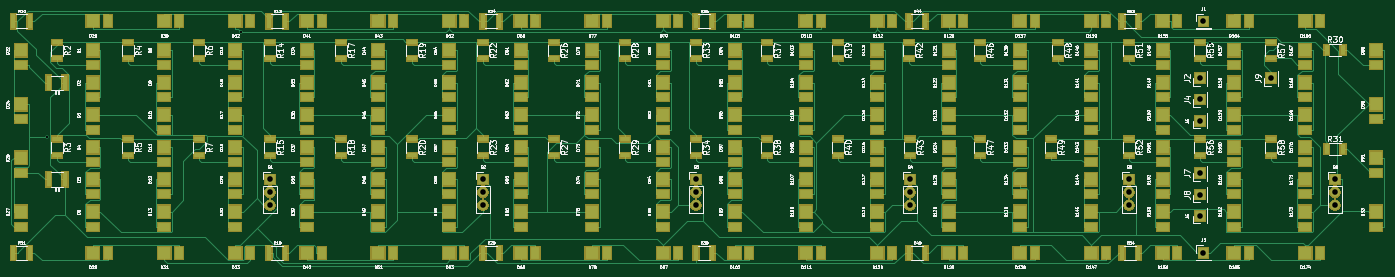
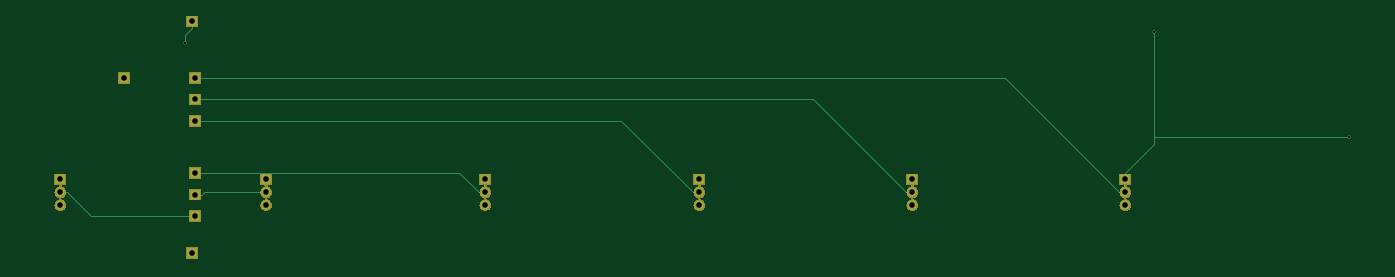
Circuit board: 10 layer files. Board 245.6 x 45.6 mm.
- bottom_copper: Blinkers-B_Cu.gbr (2902 bytes)
- bottom_mask: Blinkers-B_Mask.gbr (23830 bytes)
- paste: Blinkers-B_Paste.gbr (532 bytes)
- bottom_silk: Blinkers-B_SilkS.gbr (533 bytes)
- top_copper: Blinkers-F_Cu.gbr (68998 bytes)
- top_mask: Blinkers-F_Mask.gbr (91758 bytes)
- paste: Blinkers-F_Paste.gbr (12540 bytes)
- top_silk: Blinkers-F_SilkS.gbr (240020 bytes)
- drill: Blinkers-NPTH.drl (325 bytes)
- drill: Blinkers-PTH.drl (760 bytes)

=== bottom_copper: Blinkers-B_Cu.gbr ===
G04 #@! TF.GenerationSoftware,KiCad,Pcbnew,5.1.3-ffb9f22~84~ubuntu18.04.1*
G04 #@! TF.CreationDate,2019-07-30T21:27:14-07:00*
G04 #@! TF.ProjectId,Blinkers,426c696e-6b65-4727-932e-6b696361645f,rev?*
G04 #@! TF.SameCoordinates,Original*
G04 #@! TF.FileFunction,Copper,L2,Bot*
G04 #@! TF.FilePolarity,Positive*
%FSLAX46Y46*%
G04 Gerber Fmt 4.6, Leading zero omitted, Abs format (unit mm)*
G04 Created by KiCad (PCBNEW 5.1.3-ffb9f22~84~ubuntu18.04.1) date 2019-07-30 21:27:14*
%MOMM*%
%LPD*%
G04 APERTURE LIST*
%ADD10R,1.700000X1.700000*%
%ADD11O,1.700000X1.700000*%
%ADD12C,0.600000*%
%ADD13C,0.250000*%
G04 APERTURE END LIST*
D10*
X241300000Y-95250000D03*
X228600000Y-116070000D03*
X228600000Y-112260000D03*
X228600000Y-99060000D03*
X228600000Y-95250000D03*
X62230000Y-113362000D03*
D11*
X62230000Y-115648000D03*
X62230000Y-117934000D03*
D10*
X229200000Y-85090000D03*
X229200000Y-126470000D03*
X228600000Y-119880000D03*
D11*
X100330000Y-117934000D03*
X100330000Y-115648000D03*
D10*
X100330000Y-113362000D03*
D11*
X138430000Y-117934000D03*
X138430000Y-115648000D03*
D10*
X138430000Y-113362000D03*
X228600000Y-102870000D03*
D11*
X176710000Y-117934000D03*
X176710000Y-115648000D03*
D10*
X176710000Y-113362000D03*
D11*
X215900000Y-117934000D03*
X215900000Y-115648000D03*
D10*
X215900000Y-113362000D03*
D11*
X252730000Y-117934000D03*
X252730000Y-115648000D03*
D10*
X252730000Y-113362000D03*
D12*
X22281600Y-105779300D03*
X57059700Y-87042400D03*
X230378900Y-88928400D03*
D13*
X57059700Y-105779300D02*
X57059700Y-87042400D01*
X57059700Y-105779300D02*
X22281600Y-105779300D01*
X62230000Y-112186700D02*
X57059700Y-107016400D01*
X57059700Y-107016400D02*
X57059700Y-105779300D01*
X62230000Y-113362000D02*
X62230000Y-112186700D01*
X229200000Y-85090000D02*
X229200000Y-86265300D01*
X229200000Y-86265300D02*
X230378900Y-87444200D01*
X230378900Y-87444200D02*
X230378900Y-88928400D01*
X62230000Y-115648000D02*
X63405300Y-115648000D01*
X63405300Y-115648000D02*
X83803300Y-95250000D01*
X83803300Y-95250000D02*
X228600000Y-95250000D01*
X101505300Y-115648000D02*
X118093300Y-99060000D01*
X118093300Y-99060000D02*
X228600000Y-99060000D01*
X100330000Y-115648000D02*
X101505300Y-115648000D01*
X252730000Y-115648000D02*
X251554700Y-115648000D01*
X251554700Y-115648000D02*
X247322700Y-119880000D01*
X247322700Y-119880000D02*
X228600000Y-119880000D01*
X139605300Y-115648000D02*
X152383300Y-102870000D01*
X152383300Y-102870000D02*
X228600000Y-102870000D01*
X138430000Y-115648000D02*
X139605300Y-115648000D01*
X228600000Y-112260000D02*
X227424700Y-112260000D01*
X176710000Y-115648000D02*
X177885300Y-115648000D01*
X177885300Y-115648000D02*
X181346700Y-112186600D01*
X181346700Y-112186600D02*
X227351300Y-112186600D01*
X227351300Y-112186600D02*
X227424700Y-112260000D01*
X228600000Y-116070000D02*
X227424700Y-116070000D01*
X215900000Y-115648000D02*
X227002700Y-115648000D01*
X227002700Y-115648000D02*
X227424700Y-116070000D01*
M02*

=== bottom_mask: Blinkers-B_Mask.gbr (23830 bytes, source omitted) ===
=== paste: Blinkers-B_Paste.gbr ===
G04 #@! TF.GenerationSoftware,KiCad,Pcbnew,5.1.3-ffb9f22~84~ubuntu18.04.1*
G04 #@! TF.CreationDate,2019-07-30T21:27:14-07:00*
G04 #@! TF.ProjectId,Blinkers,426c696e-6b65-4727-932e-6b696361645f,rev?*
G04 #@! TF.SameCoordinates,Original*
G04 #@! TF.FileFunction,Paste,Bot*
G04 #@! TF.FilePolarity,Positive*
%FSLAX46Y46*%
G04 Gerber Fmt 4.6, Leading zero omitted, Abs format (unit mm)*
G04 Created by KiCad (PCBNEW 5.1.3-ffb9f22~84~ubuntu18.04.1) date 2019-07-30 21:27:14*
%MOMM*%
%LPD*%
G04 APERTURE LIST*
G04 APERTURE END LIST*
M02*

=== bottom_silk: Blinkers-B_SilkS.gbr ===
G04 #@! TF.GenerationSoftware,KiCad,Pcbnew,5.1.3-ffb9f22~84~ubuntu18.04.1*
G04 #@! TF.CreationDate,2019-07-30T21:27:14-07:00*
G04 #@! TF.ProjectId,Blinkers,426c696e-6b65-4727-932e-6b696361645f,rev?*
G04 #@! TF.SameCoordinates,Original*
G04 #@! TF.FileFunction,Legend,Bot*
G04 #@! TF.FilePolarity,Positive*
%FSLAX46Y46*%
G04 Gerber Fmt 4.6, Leading zero omitted, Abs format (unit mm)*
G04 Created by KiCad (PCBNEW 5.1.3-ffb9f22~84~ubuntu18.04.1) date 2019-07-30 21:27:14*
%MOMM*%
%LPD*%
G04 APERTURE LIST*
G04 APERTURE END LIST*
M02*

=== top_copper: Blinkers-F_Cu.gbr (68998 bytes, source omitted) ===
=== top_mask: Blinkers-F_Mask.gbr (91758 bytes, source omitted) ===
=== paste: Blinkers-F_Paste.gbr (12540 bytes, source omitted) ===
=== top_silk: Blinkers-F_SilkS.gbr (240020 bytes, source omitted) ===
=== drill: Blinkers-NPTH.drl ===
M48
; DRILL file {KiCad 5.1.3-ffb9f22~84~ubuntu18.04.1} date Tue 30 Jul 2019 09:27:33 PM PDT
; FORMAT={-:-/ absolute / inch / decimal}
; #@! TF.CreationDate,2019-07-30T21:27:33-07:00
; #@! TF.GenerationSoftware,Kicad,Pcbnew,5.1.3-ffb9f22~84~ubuntu18.04.1
; #@! TF.FileFunction,NonPlated,1,2,NPTH
FMAT,2
INCH
%
G90
G05
T0
M30

=== drill: Blinkers-PTH.drl ===
M48
; DRILL file {KiCad 5.1.3-ffb9f22~84~ubuntu18.04.1} date Tue 30 Jul 2019 09:27:33 PM PDT
; FORMAT={-:-/ absolute / inch / decimal}
; #@! TF.CreationDate,2019-07-30T21:27:33-07:00
; #@! TF.GenerationSoftware,Kicad,Pcbnew,5.1.3-ffb9f22~84~ubuntu18.04.1
; #@! TF.FileFunction,Plated,1,2,PTH
FMAT,2
INCH
T1C0.0157
T2C0.0394
%
G90
G05
T1
X0.8772Y-4.1645
X2.2464Y-3.4269
X9.07Y-3.5011
T2
X9.0236Y-3.35
X9.5Y-3.75
X8.5Y-4.4631
X8.5Y-4.5531
X8.5Y-4.6431
X9.0Y-4.5697
X9.0Y-3.9
X9.0236Y-4.9791
X3.95Y-4.4631
X3.95Y-4.5531
X3.95Y-4.6431
X5.45Y-4.4631
X5.45Y-4.5531
X5.45Y-4.6431
X9.0Y-4.4197
X9.0Y-4.7197
X9.95Y-4.4631
X9.95Y-4.5531
X9.95Y-4.6431
X9.0Y-4.05
X9.0Y-3.75
X6.9571Y-4.4631
X6.9571Y-4.5531
X6.9571Y-4.6431
X2.45Y-4.4631
X2.45Y-4.5531
X2.45Y-4.6431
T0
M30
